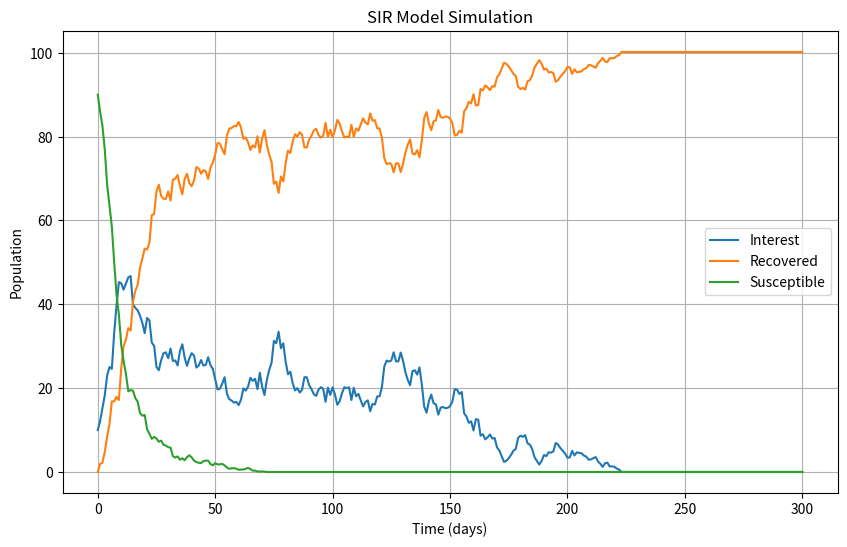

The script that saved this image:
import numpy as np
import matplotlib.pyplot as plt

# Parameters
alpha, beta, gamma, dt = 3.5, 1.25, 1.1, 0.1
total_days = 900
time_step = 3
num_steps = int(total_days / time_step)

# Initial values
N = 100  # Total population
S = np.zeros(num_steps + 1)
I = np.zeros(num_steps + 1)
R = np.zeros(num_steps + 1)

S[0] = 90  # Initial susceptible individuals
I[0] = 10    # Initial infected individuals
R[0] = 0    # Initial recovered individuals

# Generate Wiener processes
np.random.seed(42)
dW1 = np.random.normal(0, np.sqrt(dt), num_steps)
W2 = np.random.normal(0, np.sqrt(dt), num_steps)
W3 = np.random.normal(0, np.sqrt(dt), num_steps)

# Euler-Maruyama method to solve SDEs

for i in range(num_steps):
    dS = -((alpha * S[i] * I[i]) / N) * dt - np.sqrt((alpha * S[i] * I[i]) / N) * dW1[i]
    dI = (((alpha * S[i] * I[i]) / N) + ((beta * I[i] * R[i]) / N) - gamma * I[i]) * dt \
        + np.sqrt((alpha * S[i] * I[i]) / N) * dW1[i] + np.sqrt((beta * I[i] * R[i]) / N) * W2[i] \
        - np.sqrt(gamma * I[i]) * W3[i]
    dR = (-1 * ((beta * I[i] * R[i]) / N) + gamma * I[i]) * dt - np.sqrt((beta * I[i] * R[i]) / N) * W2[i] \
        + np.sqrt(gamma * I[i]) * W3[i]

    S[i + 1] = max(0, S[i] + dS)
    I[i + 1] = max(0, I[i] + dI)
    print(f't={i}, I={I[i+1]}, dI={dI}, S={S[i+1]}, dS={dS}')
    R[i + 1] = max(0, R[i] + dR)

# Time vector
t = np.linspace(0, total_days, num_steps + 1)

print('Len: ', len(I))

# Plotting the results
plt.figure(figsize=(10, 6))
# plt.plot(t, I, label='Infected')
plt.plot(I, label='Interest')
plt.plot(R, label='Recovered')
plt.plot(S, label='Susceptible')
plt.title('SIR Model Simulation')
plt.xlabel('Time (days)')
plt.ylabel('Population')
plt.legend()
plt.grid(True)
plt.show()
